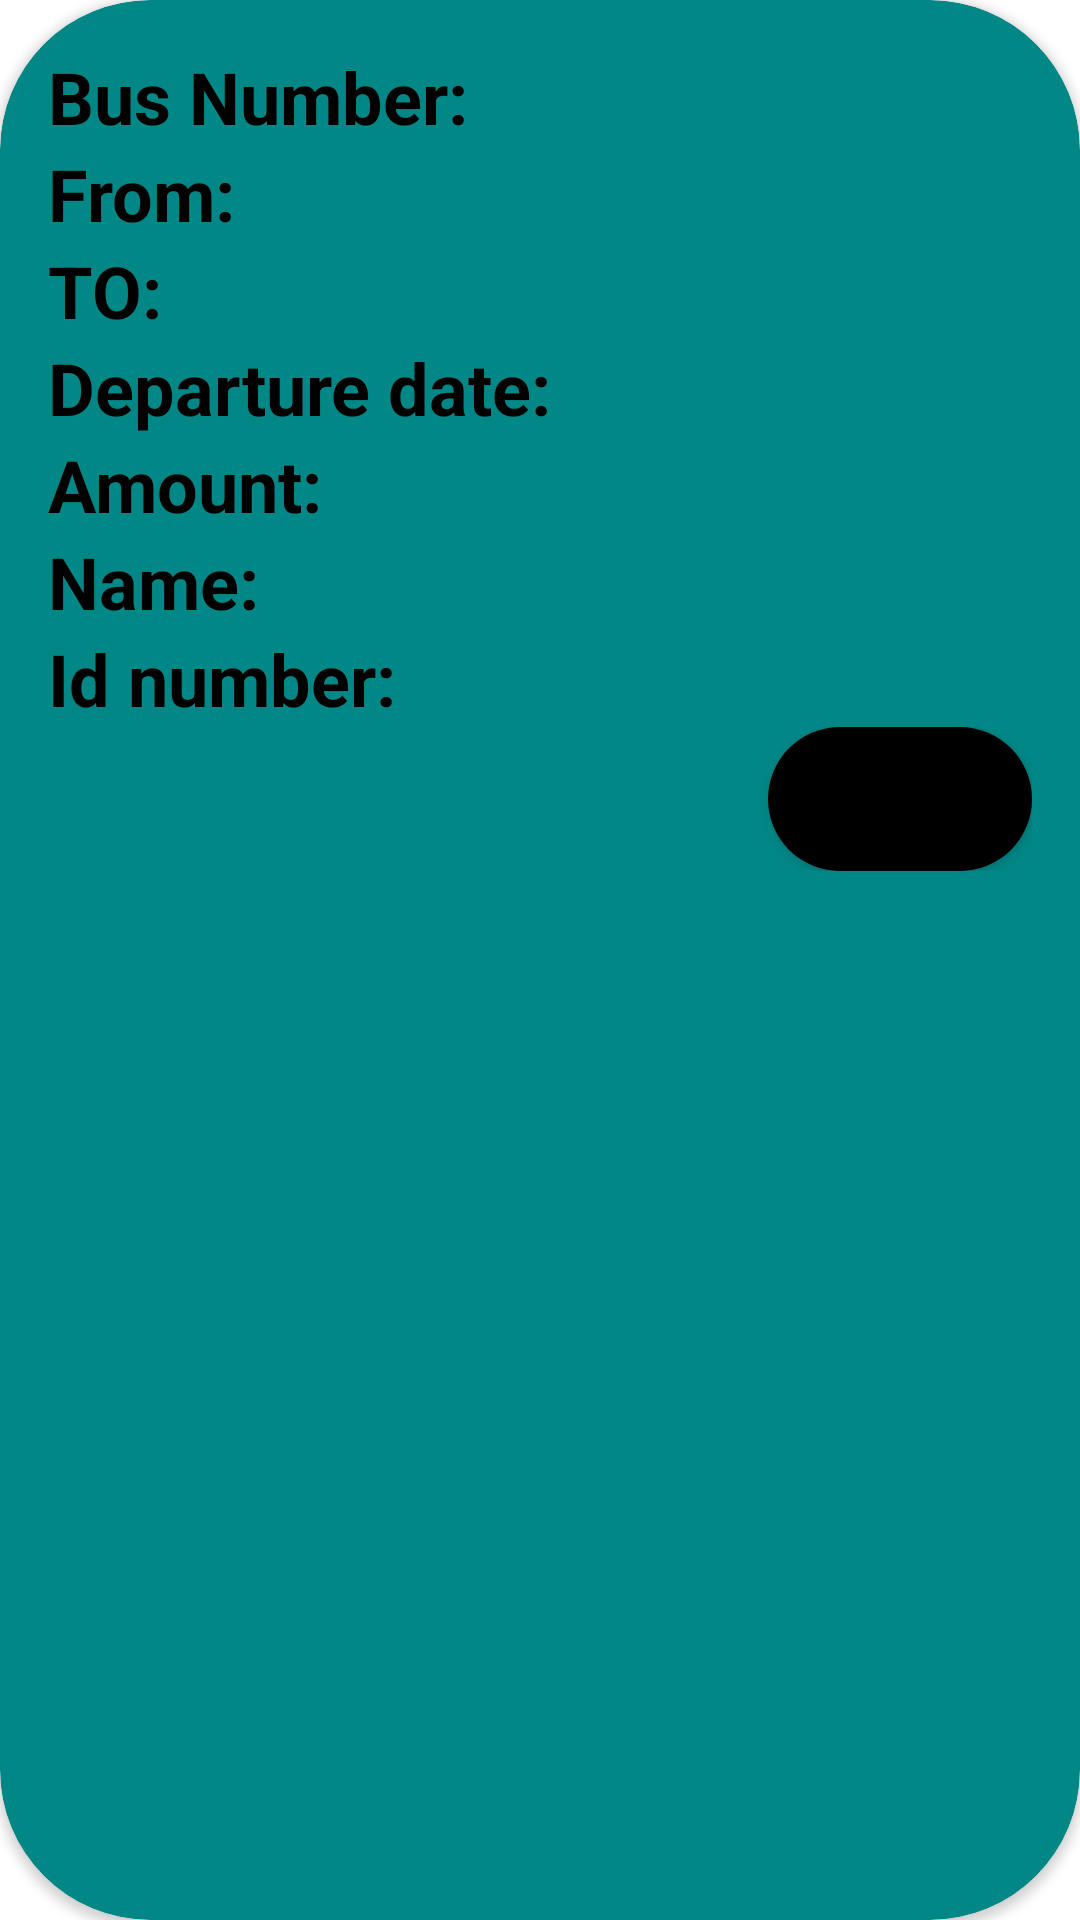

The Android layout XML behind this screen, and the referenced resources:
<!-- AndroidManifest.xml: application theme Theme.BusBooking -->
<!-- res/layout/tickets.xml -->
<?xml version="1.0" encoding="utf-8"?>
<androidx.cardview.widget.CardView xmlns:android="http://schemas.android.com/apk/res/android"
    xmlns:tools="http://schemas.android.com/tools"
    android:layout_width="wrap_content"
    android:layout_height="wrap_content"
    app:cardCornerRadius="50dp"
    xmlns:app="http://schemas.android.com/apk/res-auto"
    app:cardBackgroundColor="@color/teal_700"
    android:layout_margin="16dp">

    <LinearLayout
        android:layout_width="wrap_content"
        android:layout_height="wrap_content"
        android:layout_margin="16dp"
        android:orientation="vertical"
        tools:ignore="MissingConstraints">



        <LinearLayout
            android:layout_width="wrap_content"
            android:layout_height="wrap_content"
            android:orientation="horizontal"
            android:layout_gravity="center_vertical">


        </LinearLayout>
        <LinearLayout
            android:layout_width="wrap_content"
            android:layout_height="wrap_content"
            android:orientation="horizontal"
            android:layout_gravity="center_vertical">
            <TextView
                android:layout_width="wrap_content"
                android:layout_height="wrap_content"
                android:text="Bus Number:"
                android:textSize="24sp"
                android:textColor="@color/black"
                android:textStyle="bold"/>
            <TextView
                android:layout_width="wrap_content"
                android:layout_height="wrap_content"
                android:id="@+id/textbusnoT"
                android:textSize="24sp"
                android:textColor="@color/black"/>

        </LinearLayout>
        <LinearLayout
            android:layout_width="wrap_content"
            android:layout_height="wrap_content"
            android:orientation="horizontal"
            android:layout_gravity="center_vertical">
            <TextView
                android:layout_width="wrap_content"
                android:layout_height="wrap_content"
                android:text="From:"
                android:textSize="24sp"
                android:textColor="@color/black"
                android:textStyle="bold"/>
            <TextView
                android:layout_width="wrap_content"
                android:layout_height="wrap_content"
                android:id="@+id/textfromT"
                android:textSize="24sp"
                android:textColor="@color/black"/>

        </LinearLayout>
        <LinearLayout
            android:layout_width="wrap_content"
            android:layout_height="wrap_content"
            android:orientation="horizontal"
            android:layout_gravity="center_vertical">
            <TextView
                android:layout_width="wrap_content"
                android:layout_height="wrap_content"
                android:text="TO:"
                android:textSize="24sp"
                android:textColor="@color/black"
                android:textStyle="bold"/>
            <TextView
                android:layout_width="wrap_content"
                android:layout_height="wrap_content"
                android:id="@+id/texttoT"
                android:textSize="24sp"
                android:textColor="@color/black"/>

        </LinearLayout>
        <LinearLayout
            android:layout_width="wrap_content"
            android:layout_height="wrap_content"
            android:orientation="horizontal"
            android:layout_gravity="center_vertical">

            <TextView
                android:layout_width="wrap_content"
                android:layout_height="wrap_content"
                android:text="Departure date:"
                android:textColor="@color/black"
                android:textSize="24sp"
                android:textStyle="bold" />

            <TextView
                android:layout_width="wrap_content"
                android:layout_height="wrap_content"
                android:id="@+id/textdepartureT"
                android:textSize="24sp"
                android:textColor="@color/black"/>

        </LinearLayout>
        <LinearLayout
            android:layout_width="wrap_content"
            android:layout_height="wrap_content"
            android:orientation="horizontal"
            android:layout_gravity="center_vertical">
            <TextView
                android:layout_width="wrap_content"
                android:layout_height="wrap_content"
                android:text="Amount:"
                android:textSize="24sp"
                android:textColor="@color/black"
                android:textStyle="bold"/>
            <TextView
                android:layout_width="wrap_content"
                android:layout_height="wrap_content"
                android:id="@+id/textamountT"
                android:textSize="24sp"
                android:textColor="@color/black"/>

        </LinearLayout>

        <LinearLayout
            android:layout_width="wrap_content"
            android:layout_height="wrap_content"
            android:orientation="horizontal"
            android:layout_gravity="center_vertical">
            <TextView
                android:layout_width="wrap_content"
                android:layout_height="wrap_content"
                android:text="Name:"
                android:textSize="24sp"
                android:textColor="@color/black"
                android:textStyle="bold"/>
            <TextView
                android:layout_width="wrap_content"
                android:layout_height="wrap_content"
                android:id="@+id/textnameT"
                android:textSize="24sp"
                android:textColor="@color/black"/>

        </LinearLayout>
        <LinearLayout
            android:layout_width="wrap_content"
            android:layout_height="wrap_content"
            android:orientation="horizontal"
            android:layout_gravity="center_vertical">
            <TextView
                android:layout_width="wrap_content"
                android:layout_height="wrap_content"
                android:text="Id number:"
                android:textSize="24sp"
                android:textColor="@color/black"
                android:textStyle="bold"/>
            <TextView
                android:layout_width="wrap_content"
                android:layout_height="wrap_content"
                android:id="@+id/textidnumberT"
                android:textSize="24sp"
                android:textColor="@color/black"/>

        </LinearLayout>

        <RelativeLayout
            android:layout_width="wrap_content"
            android:layout_height="wrap_content">


            <Button
                android:id="@+id/cancel"
                android:layout_width="wrap_content"
                android:layout_height="wrap_content"
                android:layout_alignParentRight="true"
                android:background="@drawable/btn_lg"
                android:text="cancel"
                android:textStyle="italic" />

        </RelativeLayout>
    </LinearLayout>

</androidx.cardview.widget.CardView>
<!-- resources referenced by this layout -->
<resources>
  <color name="black">#FF000000</color>
  <color name="teal_700">#FF018786</color>
  <!-- drawable btn_lg (drawable) -->
  <?xml version="1.0" encoding="utf-8"?>
  <shape xmlns:android="http://schemas.android.com/apk/res/android">
      <solid android:color="@color/black"
          android:startColor="@color/material_dynamic_neutral20"/>
      <corners android:radius="70dp"/>
  </shape>
  <style name="Theme.BusBooking" parent="Theme.MaterialComponents.DayNight.NoActionBar">
          
          <item name="colorPrimary">@color/purple_500</item>
          <item name="colorPrimaryVariant">@color/purple_700</item>
          <item name="colorOnPrimary">@color/white</item>
          
          <item name="colorSecondary">@color/teal_200</item>
          <item name="colorSecondaryVariant">@color/teal_700</item>
          <item name="colorOnSecondary">@color/black</item>
          
          <item name="android:statusBarColor" tools:targetApi="l">?attr/colorPrimaryVariant</item>
          
      </style>
  <color name="purple_500">#FF0CCB</color>
  <color name="purple_700">#FF3700B3</color>
  <color name="white">#FFFFFFFF</color>
  <color name="teal_200">#FF03DAC5</color>
</resources>
